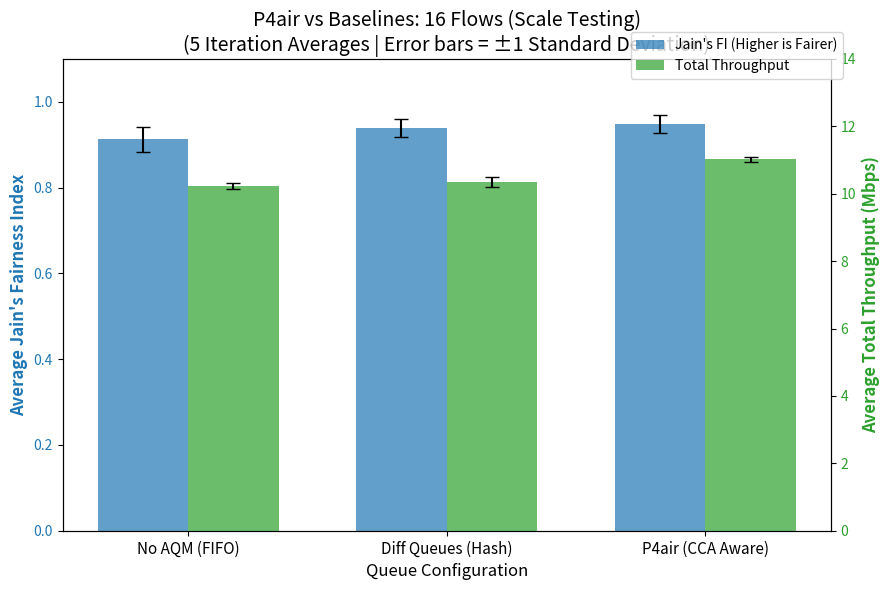

Here is the Python script that generated this plot:
import matplotlib.pyplot as plt
import numpy as np
import os

def main():
    # Data manually extracted from user's 16-flow output
    plot_data = [
        {'name': 'No AQM (FIFO)',      'avg_jfi': 0.9123, 'std_jfi': 0.03, 'avg_mbps': 10.23, 'std_mbps': 0.08},
        {'name': 'Diff Queues (Hash)', 'avg_jfi': 0.9390, 'std_jfi': 0.02, 'avg_mbps': 10.35, 'std_mbps': 0.15},
        {'name': 'P4air (CCA Aware)',  'avg_jfi': 0.9483, 'std_jfi': 0.02, 'avg_mbps': 11.02, 'std_mbps': 0.07}
    ]

    labels = [d['name'] for d in plot_data]
    jfi_means = [d['avg_jfi'] for d in plot_data]
    jfi_stds = [d['std_jfi'] for d in plot_data]
    mbps_means = [d['avg_mbps'] for d in plot_data]
    mbps_stds = [d['std_mbps'] for d in plot_data]

    x = np.arange(len(labels))
    width = 0.35

    fig, ax1 = plt.subplots(figsize=(9, 6))

    # Bar chart for JFI
    color = 'tab:blue'
    ax1.set_xlabel('Queue Configuration', fontsize=12)
    ax1.set_ylabel("Average Jain's Fairness Index", color=color, fontweight='bold', fontsize=12)
    ax1.bar(x - width/2, jfi_means, width, yerr=jfi_stds, capsize=5, 
            color=color, alpha=0.7, label="Jain's FI (Higher is Fairer)")
    ax1.tick_params(axis='y', labelcolor=color)
    ax1.set_ylim(0, 1.1)

    # Bar chart for Total Throughput on secondary Y axis
    ax2 = ax1.twinx()
    color = 'tab:green'
    ax2.set_ylabel('Average Total Throughput (Mbps)', color=color, fontweight='bold', fontsize=12)
    ax2.bar(x + width/2, mbps_means, width, yerr=mbps_stds, capsize=5, 
            color=color, alpha=0.7, label='Total Throughput')
    ax2.tick_params(axis='y', labelcolor=color)
    ax2.set_ylim(0, 14) 

    # Add legends
    fig.legend(loc="upper right", bbox_to_anchor=(0.95, 0.95))

    ax1.set_xticks(x)
    ax1.set_xticklabels(labels, fontsize=11)
    
    plt.title('P4air vs Baselines: 16 Flows (Scale Testing)\n(5 Iteration Averages | Error bars = ±1 Standard Deviation)', fontsize=14)
    
    fig.tight_layout()
    os.makedirs('results', exist_ok=True)
    plot_path = 'results/comparison_graph_16_flows.png'
    plt.savefig(plot_path, dpi=150)
    print(f"Graph successfully generated and saved to: {plot_path}")

if __name__ == '__main__':
    main()
